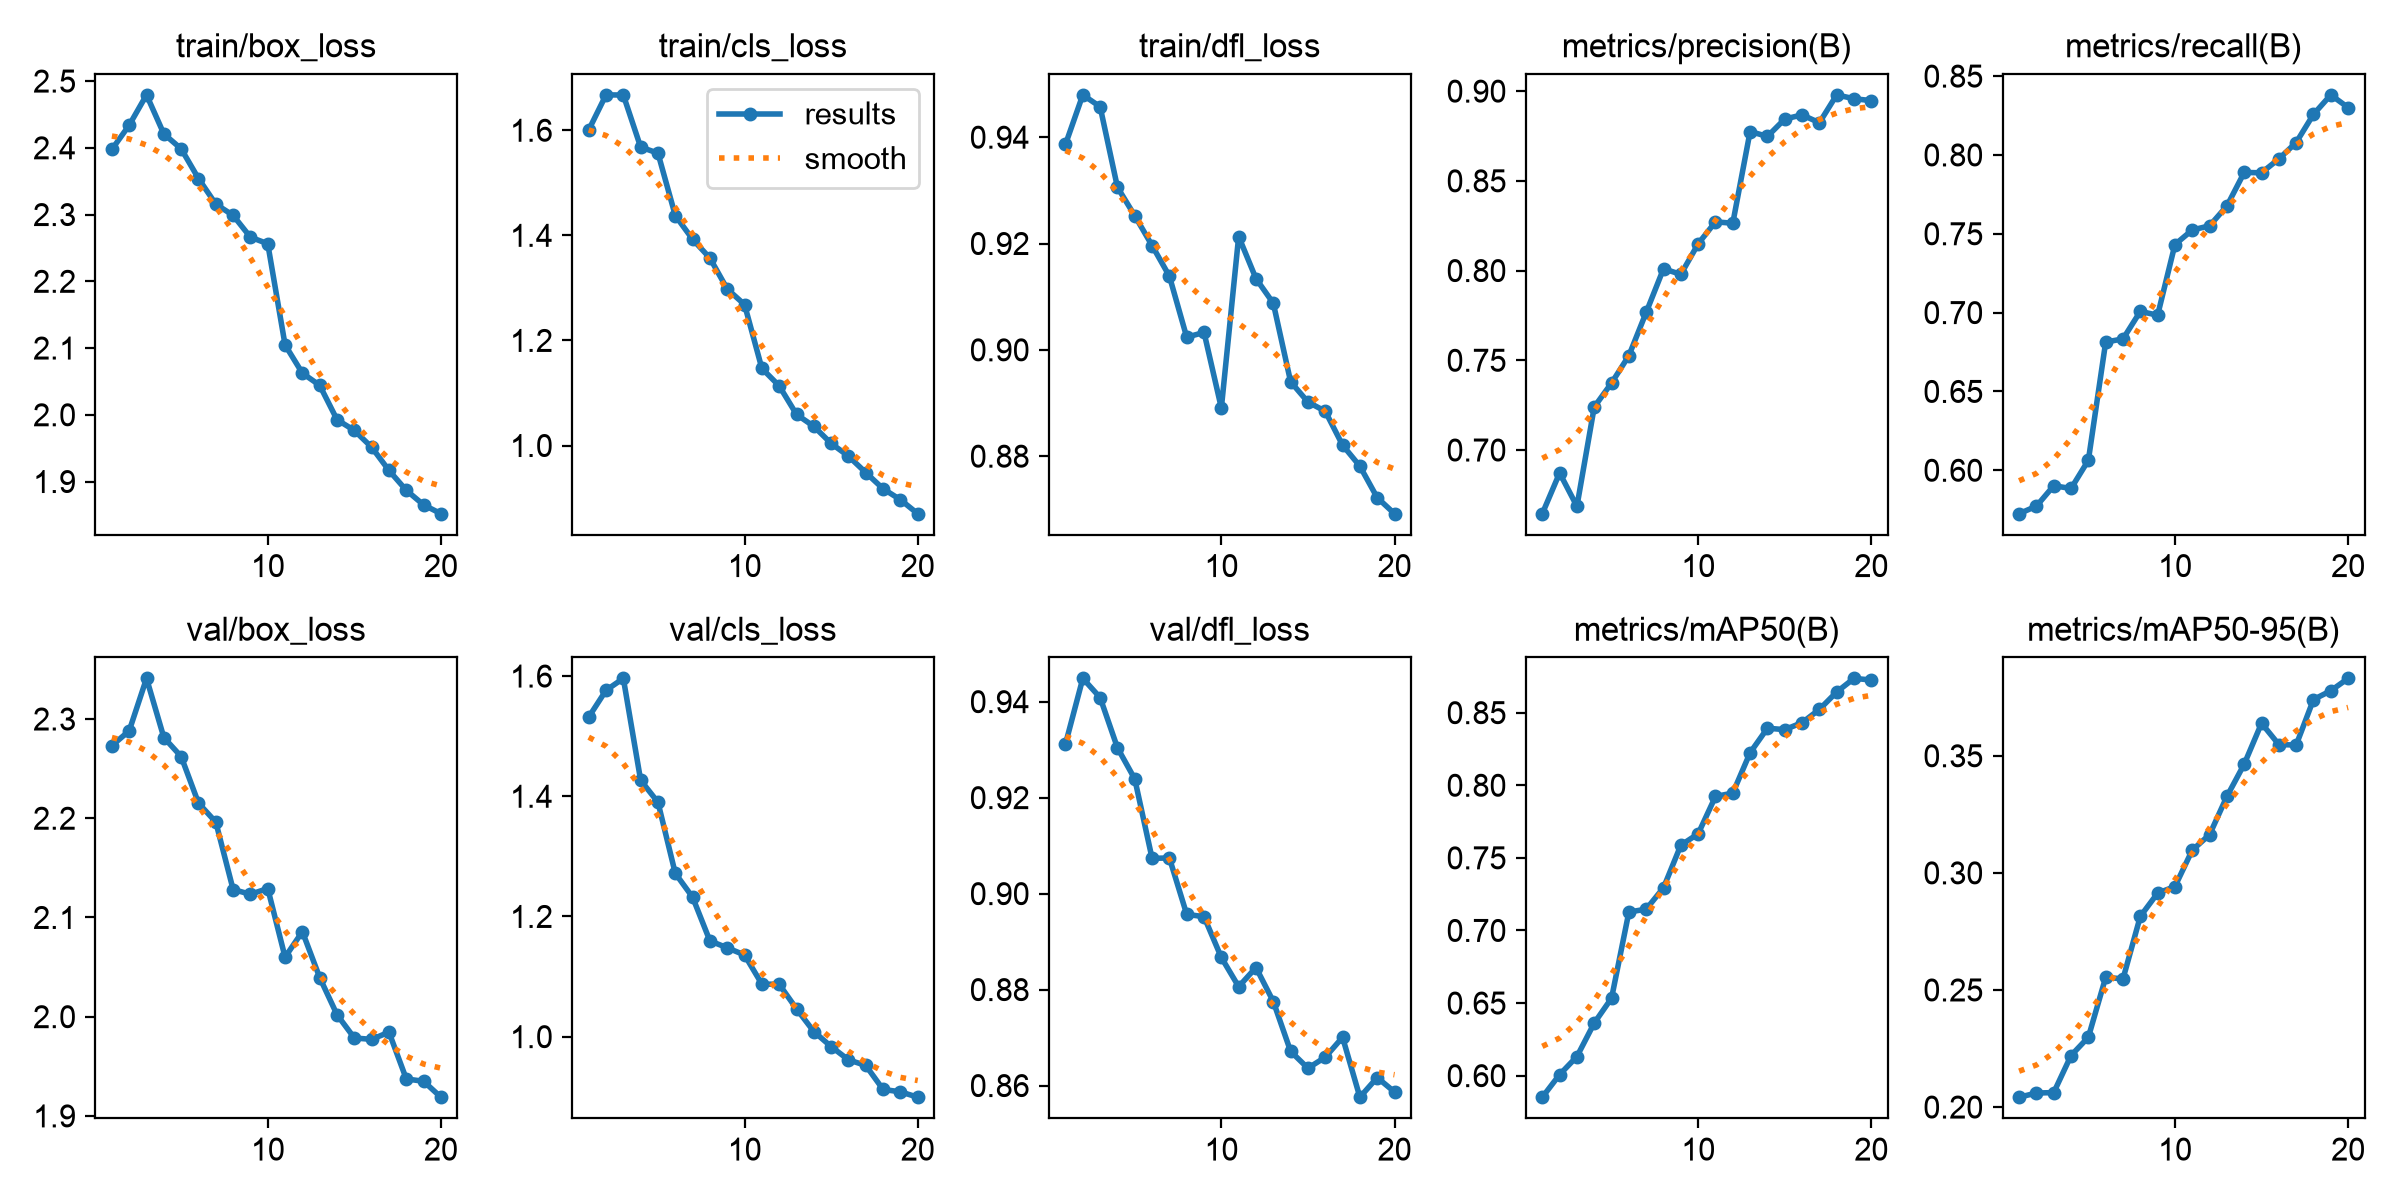

The file beside this chart, header and first rows:
epoch, time, train/box_loss, train/cls_loss, train/dfl_loss, metrics/precision(B), metrics/recall(B), metrics/mAP50(B), metrics/mAP50-95(B), val/box_loss, val/cls_loss, val/dfl_loss, lr/pg0, lr/pg1, lr/pg2
1, 371.8, 2.398, 1.6, 0.9387, 0.6645, 0.5725, 0.5852, 0.2042, 2.273, 1.532, 0.9312, 0.0003316, 0.0003316, 0.06717
2, 753.9, 2.434, 1.667, 0.948, 0.6872, 0.5772, 0.6007, 0.206, 2.288, 1.576, 0.9448, 0.000632, 0.000632, 0.03414
3, 1129, 2.479, 1.667, 0.9457, 0.6686, 0.5902, 0.6131, 0.2062, 2.341, 1.596, 0.9408, 0.0008994, 0.0008994, 0.001075
4, 1504, 2.421, 1.568, 0.9306, 0.724, 0.5884, 0.6362, 0.222, 2.281, 1.427, 0.9304, 0.0008515, 0.0008515, 0.0008515
5, 1886, 2.399, 1.556, 0.9252, 0.7374, 0.6063, 0.6534, 0.2298, 2.262, 1.39, 0.9239, 0.000802, 0.000802, 0.000802
6, 2266, 2.354, 1.438, 0.9196, 0.7526, 0.6813, 0.7127, 0.2554, 2.215, 1.272, 0.9073, 0.0007525, 0.0007525, 0.0007525
7, 2646, 2.316, 1.393, 0.9139, 0.7767, 0.6833, 0.7147, 0.2547, 2.196, 1.232, 0.9074, 0.000703, 0.000703, 0.000703
8, 3008, 2.299, 1.357, 0.9024, 0.801, 0.7008, 0.7294, 0.2814, 2.128, 1.159, 0.8957, 0.0006535, 0.0006535, 0.0006535
9, 3359, 2.266, 1.298, 0.9033, 0.7979, 0.6984, 0.7587, 0.2913, 2.123, 1.148, 0.8952, 0.000604, 0.000604, 0.000604
10, 4994, 2.256, 1.268, 0.8891, 0.8149, 0.7432, 0.7666, 0.2942, 2.129, 1.136, 0.8867, 0.0005545, 0.0005545, 0.0005545
11, 5354, 2.105, 1.147, 0.9213, 0.8272, 0.7524, 0.7923, 0.3097, 2.06, 1.088, 0.8806, 0.000505, 0.000505, 0.000505
12, 5740, 2.062, 1.114, 0.9134, 0.8264, 0.755, 0.7946, 0.3163, 2.086, 1.087, 0.8846, 0.0004555, 0.0004555, 0.0004555
13, 6098, 2.044, 1.059, 0.9088, 0.8775, 0.7676, 0.8224, 0.3326, 2.039, 1.046, 0.8775, 0.000406, 0.000406, 0.000406
14, 6457, 1.993, 1.036, 0.894, 0.8748, 0.7889, 0.8393, 0.3464, 2.002, 1.008, 0.8671, 0.0003565, 0.0003565, 0.0003565
15, 6818, 1.977, 1.004, 0.8902, 0.8844, 0.7887, 0.8383, 0.3639, 1.979, 0.9835, 0.8636, 0.000307, 0.000307, 0.000307
16, 7179, 1.951, 0.9797, 0.8884, 0.8868, 0.7975, 0.8431, 0.3548, 1.977, 0.9614, 0.8659, 0.0002575, 0.0002575, 0.0002575
17, 7541, 1.917, 0.9485, 0.8821, 0.8824, 0.8079, 0.8522, 0.3546, 1.984, 0.952, 0.8701, 0.000208, 0.000208, 0.000208
18, 7904, 1.887, 0.9177, 0.8781, 0.8979, 0.8258, 0.8642, 0.374, 1.937, 0.9122, 0.8576, 0.0001585, 0.0001585, 0.0001585
19, 8266, 1.865, 0.8969, 0.8722, 0.8958, 0.8381, 0.8736, 0.3778, 1.935, 0.9082, 0.8617, 0.000109, 0.000109, 0.000109
20, 8627, 1.852, 0.8702, 0.8692, 0.8947, 0.83, 0.8725, 0.3831, 1.919, 0.8992, 0.8587, 5.95e-05, 5.95e-05, 5.95e-05
